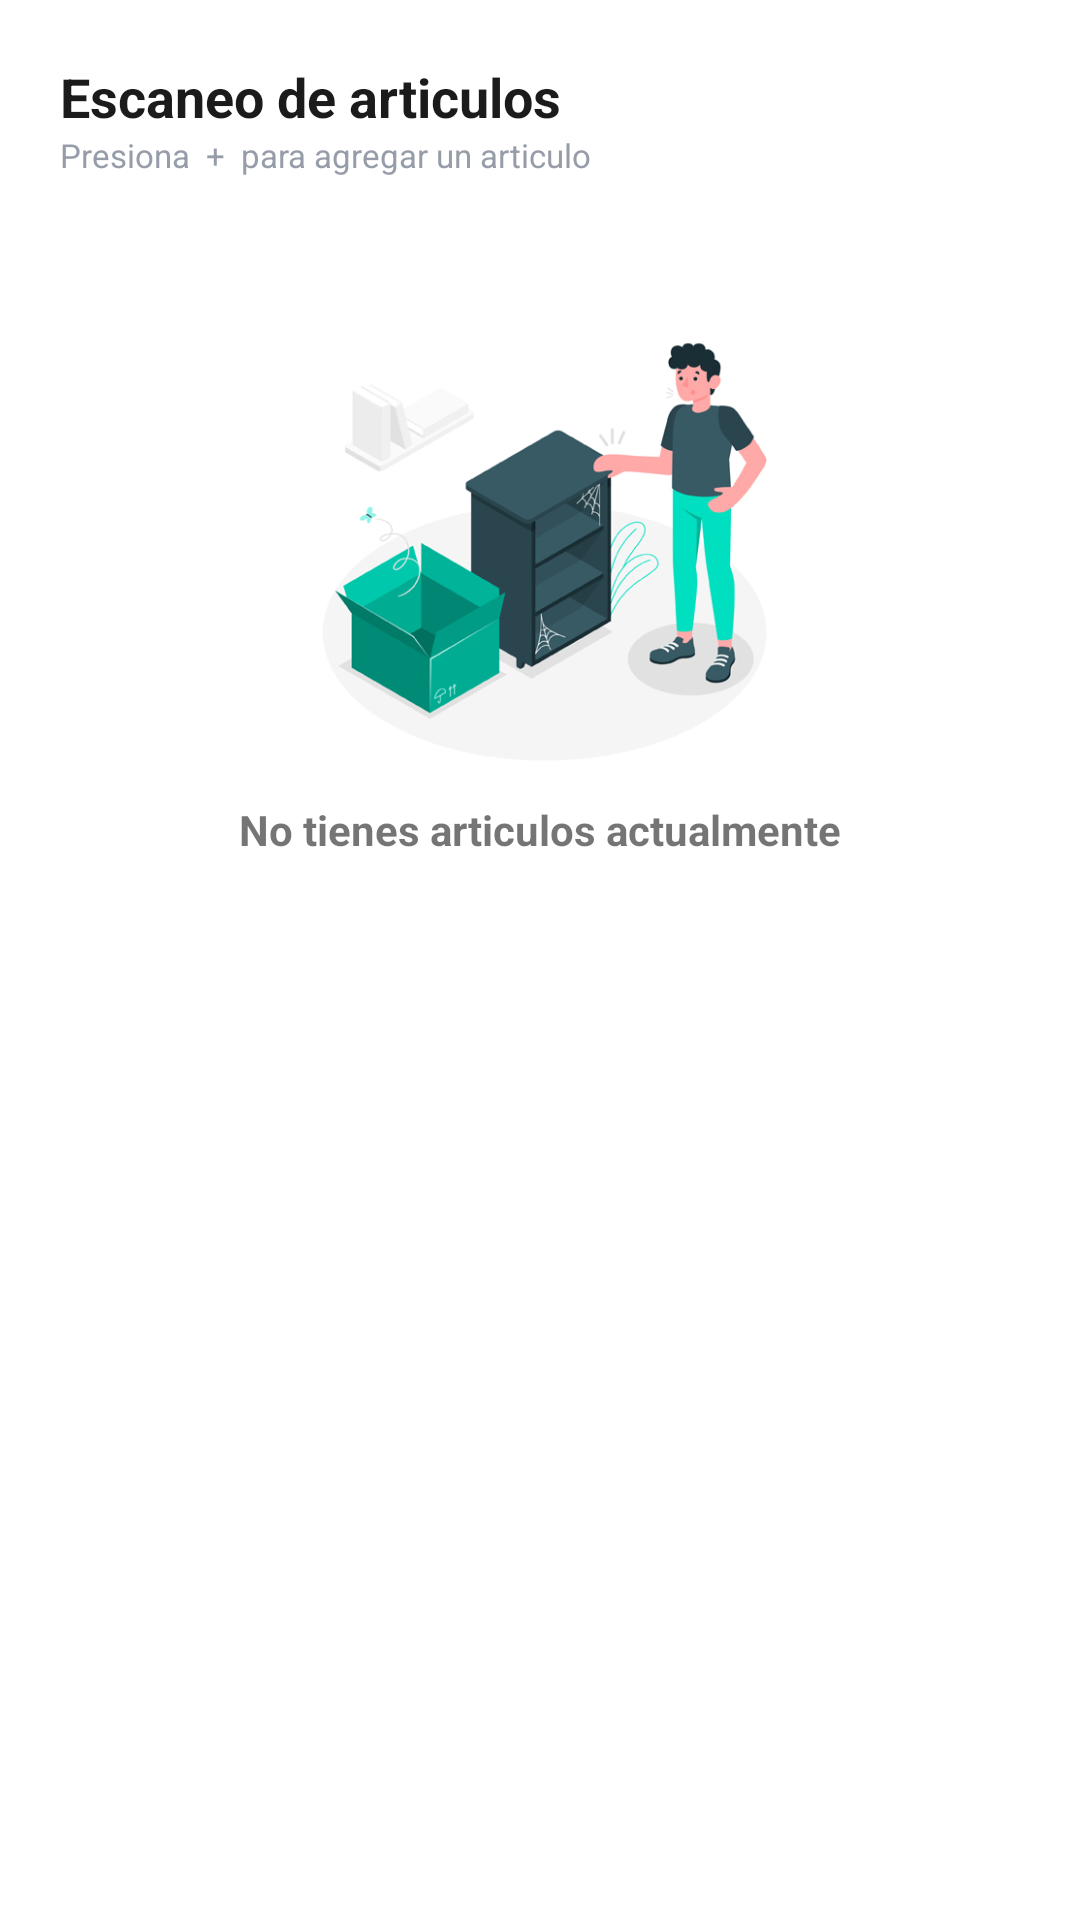

Layout XML and referenced resources for this Android screen:
<!-- AndroidManifest.xml: application theme Theme.Bitacoras2020 -->
<!-- res/layout/content_scanner_articulos.xml -->
<?xml version="1.0" encoding="utf-8"?>
<androidx.constraintlayout.widget.ConstraintLayout xmlns:android="http://schemas.android.com/apk/res/android"
    xmlns:app="http://schemas.android.com/apk/res-auto"
    android:layout_width="match_parent"
    android:layout_height="match_parent"
    app:layout_behavior="@string/appbar_scrolling_view_behavior">

    <LinearLayout
        android:orientation="vertical"
        android:layout_width="match_parent"
        android:layout_height="match_parent">

        <androidx.core.widget.NestedScrollView
            android:layout_width="match_parent"
            android:layout_height="match_parent">

            <LinearLayout
                android:visibility="visible"
                android:orientation="vertical"
                android:layout_width="match_parent"
                android:layout_height="match_parent">


                <TextView
                    android:paddingTop="20dp"
                    android:paddingStart="20dp"
                    android:paddingEnd="20dp"
                    android:layout_width="match_parent"
                    android:layout_height="wrap_content"
                    android:text="Escaneo de articulos"
                    android:textColor="@color/textos_principal"
                    android:textSize="18sp"
                    android:textStyle="bold" />

                <TextView

                    android:paddingStart="20dp"
                    android:paddingEnd="20dp"
                    android:paddingBottom="20dp"
                    android:textColor="@color/textos_general"
                    android:layout_marginBottom="3dp"
                    android:id="@+id/tvDireccionUsuario"
                    android:layout_width="match_parent"
                    android:layout_height="wrap_content"
                    android:text="Presiona  +  para agregar un articulo"
                    android:textSize="11sp" />


                <androidx.recyclerview.widget.RecyclerView
                    android:id="@+id/rvArticulos"
                    android:layout_width="match_parent"
                    android:layout_height="wrap_content"/>


                <LinearLayout
                    android:layout_marginTop="20dp"
                    android:gravity="center"
                    android:layout_gravity="center"
                    android:visibility="visible"
                    android:orientation="vertical"
                    android:id="@+id/frameSinDatos"
                    android:layout_width="match_parent"
                    android:layout_height="wrap_content">

                    <ImageView
                        android:layout_gravity="center"
                        android:scaleType="fitCenter"
                        android:src="@drawable/find2"
                        android:layout_width="190dp"
                        android:layout_height="160dp"/>

                    <TextView
                        android:layout_marginTop="5dp"
                        android:textStyle="bold"
                        android:textAlignment="center"
                        android:layout_gravity="center"
                        android:text="No tienes articulos actualmente"
                        android:textSize="14sp"
                        android:layout_width="match_parent"
                        android:layout_height="wrap_content"/>


                </LinearLayout>

            </LinearLayout>

        </androidx.core.widget.NestedScrollView>

    </LinearLayout>
</androidx.constraintlayout.widget.ConstraintLayout>
<!-- resources referenced by this layout -->
<resources>
  <color name="textos_general">#969da9</color>
  <color name="textos_principal">#1b1b1b</color>
  <!-- drawable find2: jpg bitmap (drawable, 99960 bytes) -->
  <style name="Theme.Bitacoras2020" parent="Theme.MaterialComponents.DayNight.NoActionBar">
          
          <item name="colorPrimary">@color/purple_500</item>
          <item name="colorPrimaryVariant">@color/purple_700</item>
          <item name="colorOnPrimary">@color/white</item>
          
          <item name="colorSecondary">@color/teal_200</item>
          <item name="colorSecondaryVariant">@color/teal_700</item>
          <item name="colorOnSecondary">@color/black</item>
          
          <item name="android:statusBarColor" tools:targetApi="l">?attr/colorPrimaryVariant</item>
          
  
          <item name="android:windowContentTransitions">true</item>
  
      </style>
  <color name="purple_500">#1b1b1b</color>
  <color name="purple_700">#1b1b1b</color>
  <color name="white">#efefef</color>
  <color name="teal_200">#dcb467</color>
  <color name="teal_700">#6c6f00</color>
  <color name="black">#FF000000</color>
</resources>
